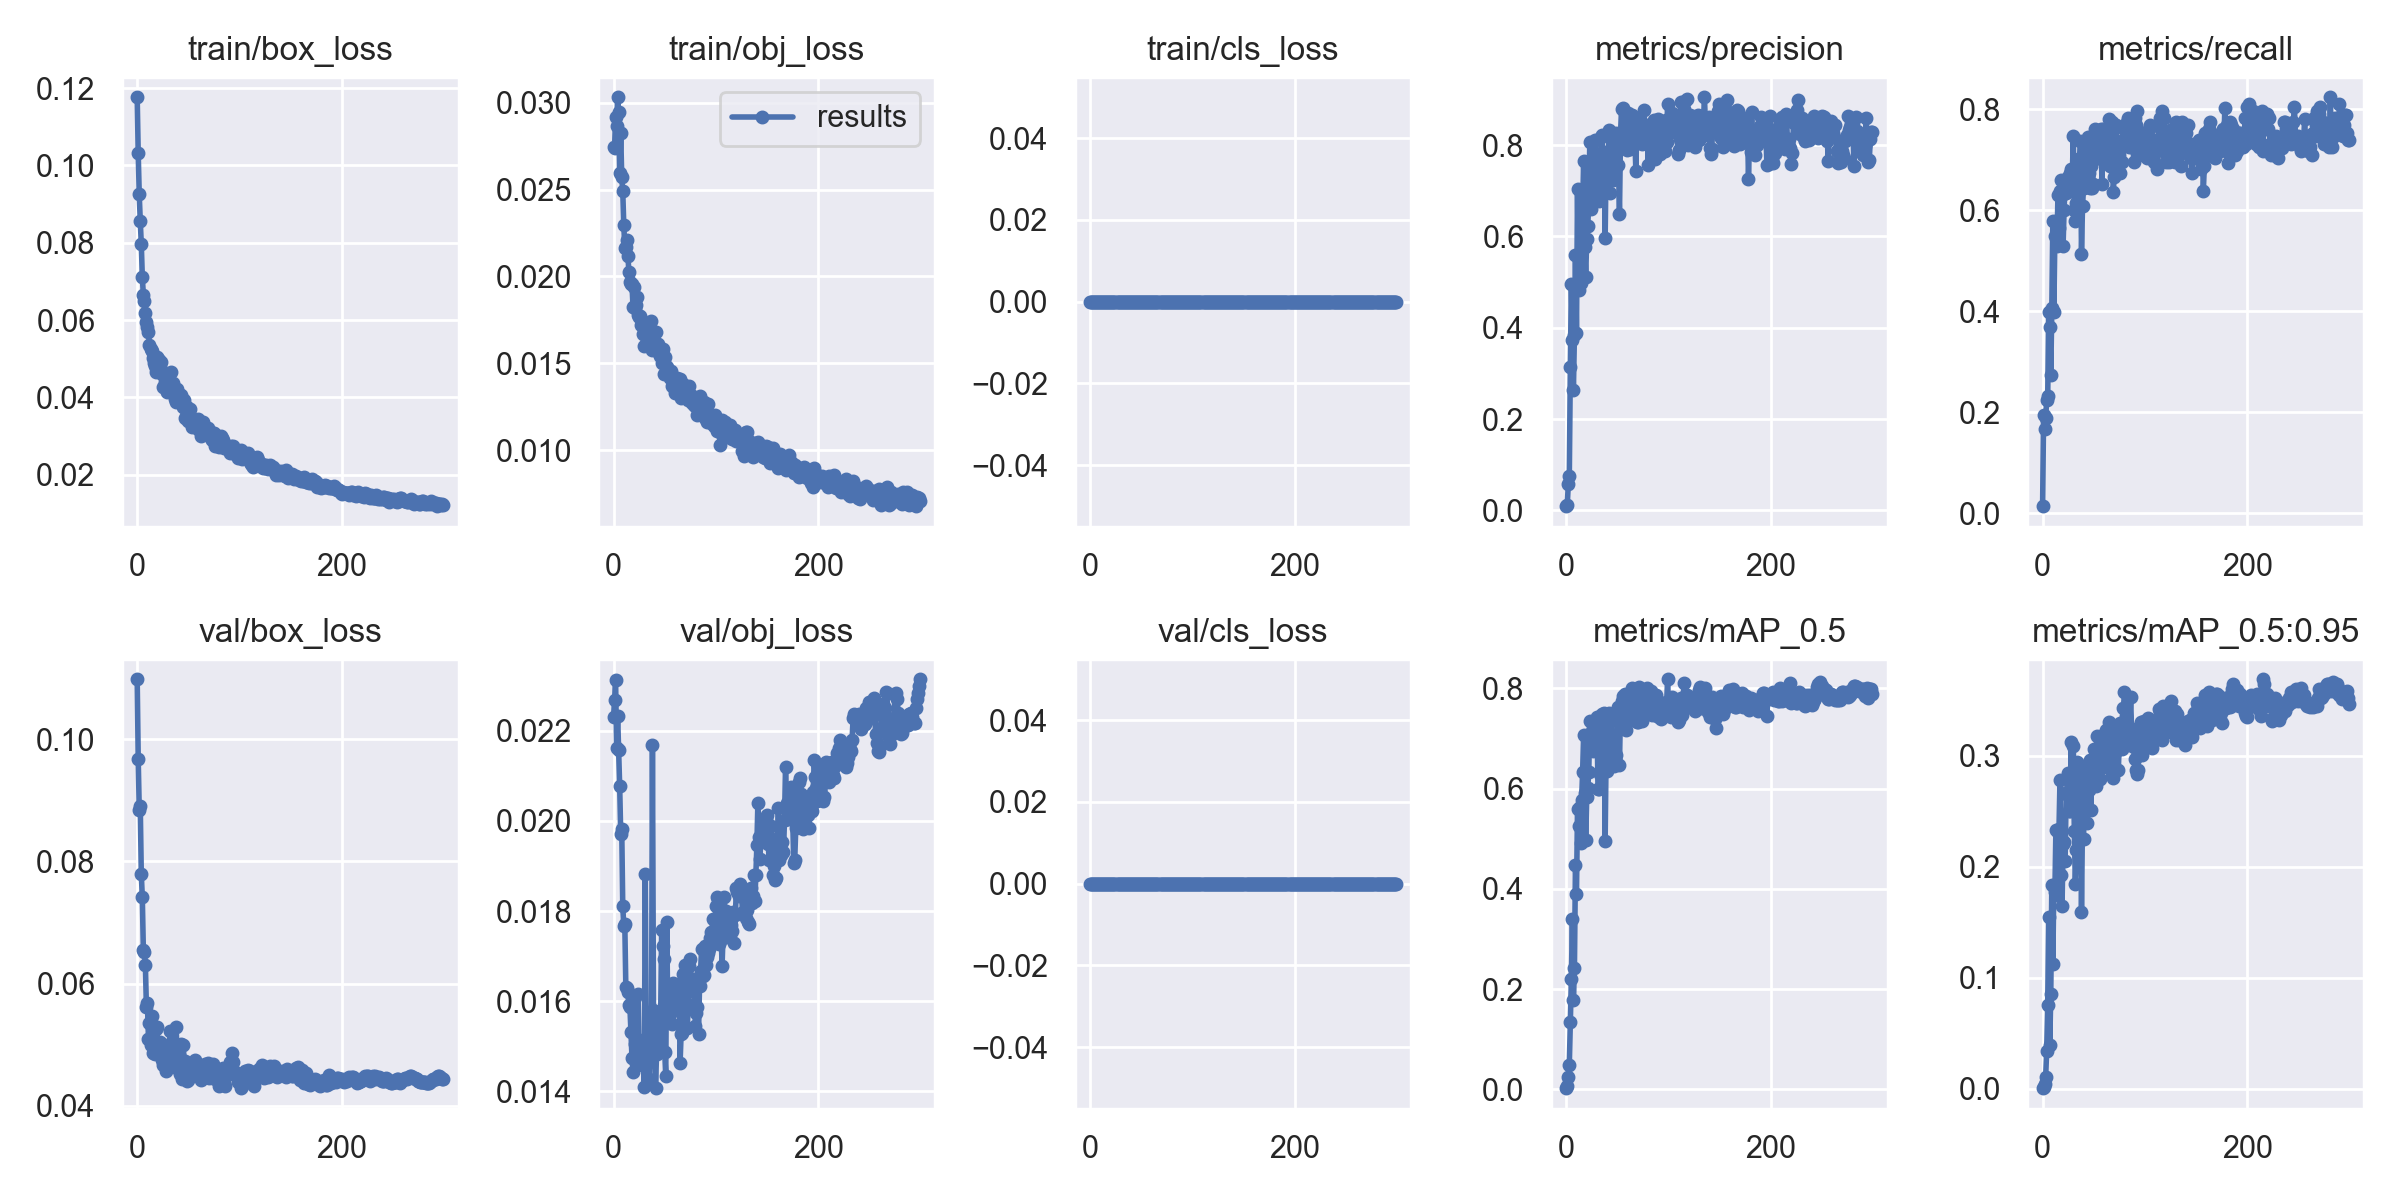

The table this chart was drawn from, first rows:
epoch, train/box_loss, train/obj_loss, train/cls_loss, metrics/precision, metrics/recall, metrics/mAP_0.5, metrics/mAP_0.5:0.95, val/box_loss, val/obj_loss, val/cls_loss, x/lr0, x/lr1, x/lr2
0, 0.1177, 0.02742, 0, 0.009332, 0.01449, 0.002524, 0.000425, 0.1098, 0.0223, 0, 0.00025, 0.00025, 0.09775
1, 0.1031, 0.0274, 0, 0.01192, 0.1956, 0.006022, 0.001077, 0.09681, 0.02268, 0, 0.00051, 0.00051, 0.09541
2, 0.09249, 0.02919, 0, 0.05731, 0.1667, 0.02419, 0.004438, 0.08846, 0.02312, 0, 0.0007699, 0.0007699, 0.09307
3, 0.08565, 0.02868, 0, 0.07508, 0.1884, 0.04925, 0.0108, 0.08903, 0.02161, 0, 0.00103, 0.00103, 0.09073
4, 0.07969, 0.03032, 0, 0.3147, 0.2246, 0.1344, 0.03417, 0.07795, 0.02233, 0, 0.00129, 0.00129, 0.08839
5, 0.07115, 0.02944, 0, 0.4962, 0.2319, 0.2202, 0.07539, 0.07418, 0.02158, 0, 0.001549, 0.001549, 0.08605
6, 0.06659, 0.02598, 0, 0.3741, 0.3985, 0.3403, 0.1544, 0.06555, 0.02076, 0, 0.001808, 0.001808, 0.08371
7, 0.06496, 0.02828, 0, 0.2641, 0.3696, 0.1791, 0.03902, 0.06522, 0.01972, 0, 0.002067, 0.002067, 0.08137
8, 0.06182, 0.02572, 0, 0.3835, 0.275, 0.2412, 0.08576, 0.06305, 0.01983, 0, 0.002326, 0.002326, 0.07903
9, 0.05936, 0.0249, 0, 0.5585, 0.4058, 0.4472, 0.1835, 0.05613, 0.0181, 0, 0.002585, 0.002585, 0.07669
10, 0.0581, 0.02298, 0, 0.3876, 0.5797, 0.3894, 0.1126, 0.0569, 0.01768, 0, 0.002843, 0.002843, 0.07434
11, 0.05691, 0.02162, 0, 0.7032, 0.3986, 0.5596, 0.1839, 0.05097, 0.01771, 0, 0.003101, 0.003101, 0.072
12, 0.05359, 0.02172, 0, 0.4834, 0.5492, 0.5253, 0.1769, 0.0535, 0.01632, 0, 0.003358, 0.003358, 0.06966
13, 0.05253, 0.02212, 0, 0.5405, 0.5796, 0.5634, 0.2334, 0.04998, 0.01629, 0, 0.003615, 0.003615, 0.06731
14, 0.05202, 0.02115, 0, 0.4985, 0.529, 0.4916, 0.1743, 0.05469, 0.0162, 0, 0.003871, 0.003871, 0.06497
15, 0.05004, 0.02027, 0, 0.5832, 0.6304, 0.5766, 0.231, 0.04864, 0.01592, 0, 0.004127, 0.004127, 0.06263
16, 0.04893, 0.01968, 0, 0.6603, 0.5652, 0.6335, 0.2338, 0.049, 0.01587, 0, 0.004382, 0.004382, 0.06028
17, 0.04817, 0.01957, 0, 0.7648, 0.6377, 0.707, 0.2784, 0.04844, 0.01533, 0, 0.004637, 0.004637, 0.05794
18, 0.04655, 0.01958, 0, 0.5776, 0.6594, 0.5912, 0.1923, 0.05257, 0.01475, 0, 0.004891, 0.004891, 0.05559
19, 0.05036, 0.01826, 0, 0.5109, 0.6304, 0.4967, 0.1645, 0.05283, 0.01443, 0, 0.005144, 0.005144, 0.05324
20, 0.04997, 0.01937, 0, 0.595, 0.529, 0.5827, 0.2201, 0.05035, 0.01603, 0, 0.005396, 0.005396, 0.0509
21, 0.04964, 0.01819, 0, 0.6237, 0.6015, 0.6008, 0.2219, 0.04924, 0.01506, 0, 0.005648, 0.005648, 0.04855
22, 0.04796, 0.01838, 0, 0.6704, 0.6522, 0.6334, 0.2056, 0.05044, 0.01465, 0, 0.005899, 0.005899, 0.0462
23, 0.04906, 0.0188, 0, 0.8067, 0.6351, 0.7347, 0.2653, 0.04886, 0.01517, 0, 0.006149, 0.006149, 0.04385
24, 0.04608, 0.01776, 0, 0.661, 0.6377, 0.6799, 0.2675, 0.04749, 0.01617, 0, 0.006398, 0.006398, 0.0415
25, 0.04264, 0.01769, 0, 0.754, 0.6662, 0.7151, 0.2842, 0.04675, 0.01463, 0, 0.006646, 0.006646, 0.03915
26, 0.04558, 0.01772, 0, 0.7317, 0.6522, 0.6749, 0.2501, 0.04715, 0.01479, 0, 0.006894, 0.006894, 0.03679
27, 0.04397, 0.01719, 0, 0.6989, 0.6739, 0.6827, 0.2504, 0.04973, 0.01485, 0, 0.00714, 0.00714, 0.03444
28, 0.04232, 0.01718, 0, 0.8103, 0.6812, 0.7313, 0.3127, 0.04574, 0.01458, 0, 0.007385, 0.007385, 0.03209
29, 0.04129, 0.0167, 0, 0.7301, 0.6667, 0.6797, 0.2569, 0.04947, 0.01488, 0, 0.00763, 0.00763, 0.02973
30, 0.04301, 0.01598, 0, 0.715, 0.7464, 0.7435, 0.3092, 0.04701, 0.01411, 0, 0.007873, 0.007873, 0.02737
31, 0.04428, 0.01689, 0, 0.7213, 0.6015, 0.6001, 0.2318, 0.04691, 0.01881, 0, 0.008115, 0.008115, 0.02501
32, 0.04352, 0.0169, 0, 0.6779, 0.5795, 0.5986, 0.1847, 0.05226, 0.01458, 0, 0.008356, 0.008356, 0.02266
33, 0.04654, 0.01637, 0, 0.7199, 0.6146, 0.6285, 0.2154, 0.05036, 0.0149, 0, 0.008595, 0.008595, 0.0203
34, 0.04256, 0.01708, 0, 0.8182, 0.6522, 0.6977, 0.2943, 0.04729, 0.01496, 0, 0.008833, 0.008833, 0.01793
35, 0.04377, 0.01637, 0, 0.822, 0.7026, 0.7487, 0.2927, 0.04864, 0.01428, 0, 0.009071, 0.009071, 0.01557
36, 0.04174, 0.01696, 0, 0.7598, 0.6877, 0.72, 0.281, 0.04629, 0.01528, 0, 0.009306, 0.009306, 0.01321
37, 0.03967, 0.01745, 0, 0.784, 0.7365, 0.7513, 0.2863, 0.04677, 0.0147, 0, 0.009541, 0.009541, 0.01084
38, 0.03878, 0.01577, 0, 0.596, 0.5145, 0.4965, 0.1589, 0.05298, 0.02169, 0, 0.009648, 0.009648, 0.009648
39, 0.0421, 0.0164, 0, 0.7772, 0.6087, 0.6805, 0.2445, 0.04838, 0.01581, 0, 0.009648, 0.009648, 0.009648
40, 0.03914, 0.01605, 0, 0.7293, 0.6444, 0.6355, 0.2249, 0.04993, 0.01556, 0, 0.00963, 0.00963, 0.00963
41, 0.04075, 0.01682, 0, 0.7729, 0.6956, 0.7473, 0.2808, 0.04835, 0.01407, 0, 0.009611, 0.009611, 0.009611
42, 0.03938, 0.01612, 0, 0.8331, 0.7246, 0.7502, 0.288, 0.04518, 0.01483, 0, 0.009592, 0.009592, 0.009592
43, 0.04065, 0.01612, 0, 0.6956, 0.6956, 0.6907, 0.2393, 0.05005, 0.01533, 0, 0.009572, 0.009572, 0.009572
44, 0.03831, 0.01562, 0, 0.7628, 0.7458, 0.7343, 0.2893, 0.04436, 0.01495, 0, 0.009551, 0.009551, 0.009551
45, 0.03745, 0.01541, 0, 0.8157, 0.6737, 0.6846, 0.2688, 0.05001, 0.01525, 0, 0.009531, 0.009531, 0.009531
46, 0.0394, 0.01573, 0, 0.7235, 0.6449, 0.6661, 0.2963, 0.04653, 0.01565, 0, 0.00951, 0.00951, 0.00951
47, 0.03458, 0.01503, 0, 0.7404, 0.6884, 0.6442, 0.2515, 0.04726, 0.01757, 0, 0.009488, 0.009488, 0.009488
48, 0.03673, 0.01583, 0, 0.8003, 0.6449, 0.6593, 0.2868, 0.04673, 0.01722, 0, 0.009466, 0.009466, 0.009466
49, 0.03751, 0.01439, 0, 0.8256, 0.6522, 0.6676, 0.2796, 0.04409, 0.01693, 0, 0.009443, 0.009443, 0.009443
50, 0.03383, 0.01534, 0, 0.7998, 0.7246, 0.7387, 0.3064, 0.04419, 0.01487, 0, 0.009421, 0.009421, 0.009421
51, 0.03578, 0.01485, 0, 0.7553, 0.7609, 0.7627, 0.2987, 0.04643, 0.01434, 0, 0.009397, 0.009397, 0.009397
52, 0.03705, 0.01482, 0, 0.6486, 0.7101, 0.6478, 0.2726, 0.04634, 0.01776, 0, 0.009373, 0.009373, 0.009373
53, 0.03458, 0.01453, 0, 0.8226, 0.7391, 0.7607, 0.318, 0.04482, 0.0156, 0, 0.009349, 0.009349, 0.009349
54, 0.03219, 0.01447, 0, 0.88, 0.7029, 0.7745, 0.307, 0.04538, 0.01585, 0, 0.009324, 0.009324, 0.009324
55, 0.03446, 0.01414, 0, 0.8818, 0.7026, 0.7839, 0.3059, 0.04606, 0.01573, 0, 0.0093, 0.0093, 0.0093
56, 0.03264, 0.01453, 0, 0.7999, 0.7246, 0.7447, 0.2791, 0.04747, 0.01624, 0, 0.009274, 0.009274, 0.009274
57, 0.03227, 0.01371, 0, 0.8077, 0.7607, 0.7892, 0.3175, 0.04544, 0.0155, 0, 0.009248, 0.009248, 0.009248
58, 0.03205, 0.0139, 0, 0.8256, 0.6522, 0.7162, 0.2947, 0.04519, 0.01641, 0, 0.009222, 0.009222, 0.009222
59, 0.03428, 0.01406, 0, 0.7893, 0.7609, 0.7339, 0.2899, 0.046, 0.01605, 0, 0.009195, 0.009195, 0.009195
... 240 more rows
